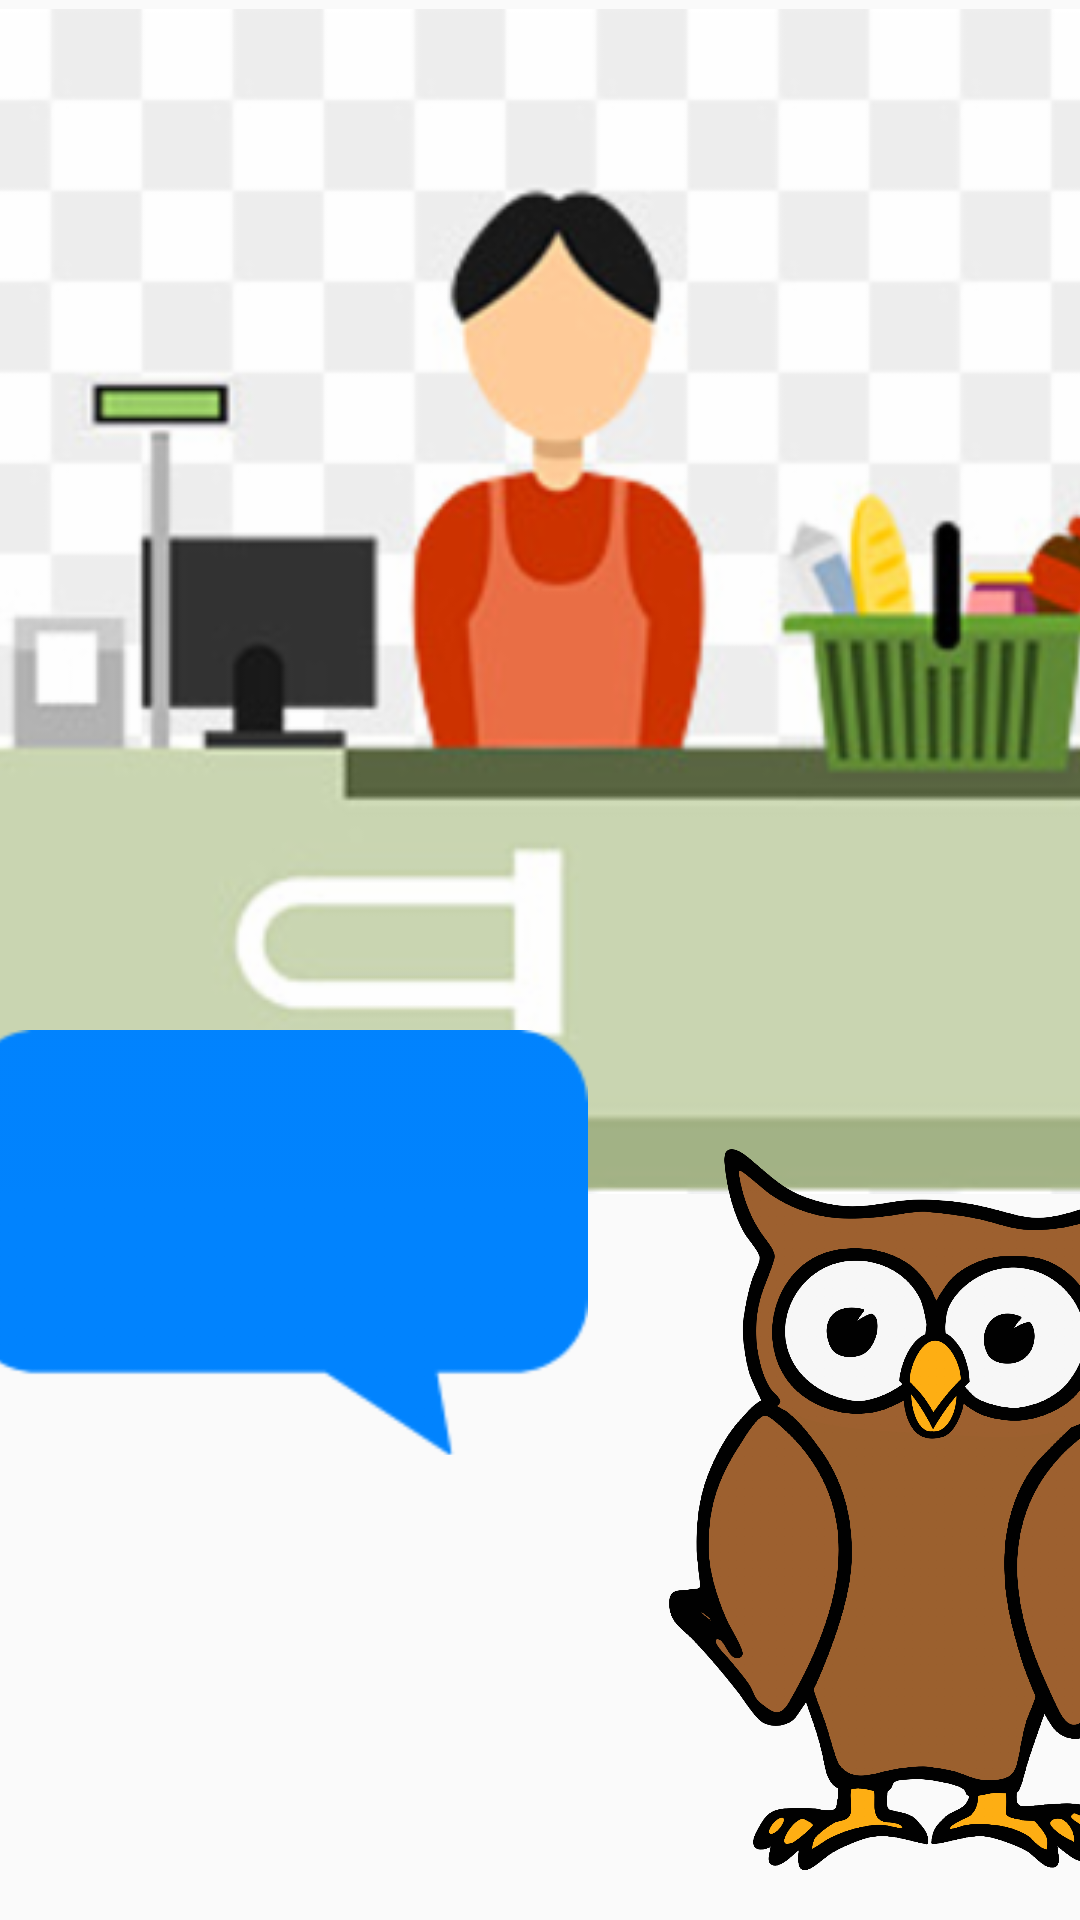

Here is an Android app screen rendered from its layout file. Give the layout XML and the strings, colors and styles it references.
<!-- AndroidManifest.xml: application theme AppTheme.NoActionBar -->
<!-- res/layout/activity_customer_rp2.xml -->
<?xml version="1.0" encoding="utf-8"?>
<android.support.constraint.ConstraintLayout xmlns:android="http://schemas.android.com/apk/res/android"
    xmlns:app="http://schemas.android.com/apk/res-auto"
    xmlns:tools="http://schemas.android.com/tools"
    android:layout_width="match_parent"
    android:layout_height="match_parent"
    tools:context=".CustomerRP2">

    <ImageView
        android:id="@+id/imageView"
        android:layout_width="404dp"
        android:layout_height="395dp"
        android:layout_marginTop="94dp"
        android:layout_marginBottom="242dp"
        android:contentDescription="@string/grocerystore"
        app:layout_constraintBottom_toBottomOf="parent"
        app:layout_constraintEnd_toEndOf="parent"
        app:layout_constraintHorizontal_bias="0.428"
        app:layout_constraintStart_toStartOf="parent"
        app:layout_constraintTop_toTopOf="parent"
        app:layout_constraintVertical_bias="1.0"
        app:srcCompat="@drawable/grocerystore" />

    <Button
        android:id="@+id/help_button"
        android:layout_width="163dp"
        android:layout_height="42dp"
        android:layout_marginStart="28dp"
        android:layout_marginTop="634dp"
        android:layout_marginEnd="220dp"
        android:layout_marginBottom="55dp"
        android:background="@drawable/rounded_button"
        android:text="@string/get_help"
        android:textAllCaps="false"
        app:layout_constraintBottom_toBottomOf="parent"
        app:layout_constraintEnd_toEndOf="parent"
        app:layout_constraintHorizontal_bias="0.0"
        app:layout_constraintStart_toStartOf="parent"
        app:layout_constraintTop_toTopOf="parent" />

    <ImageView
        android:id="@+id/imageView2"
        android:layout_width="172dp"
        android:layout_height="365dp"
        android:layout_marginStart="223dp"
        android:layout_marginTop="366dp"
        android:layout_marginEnd="16dp"
        android:contentDescription="@string/owl"
        app:layout_constraintBottom_toBottomOf="parent"
        app:layout_constraintEnd_toEndOf="parent"
        app:layout_constraintHorizontal_bias="0.0"
        app:layout_constraintStart_toStartOf="parent"
        app:layout_constraintTop_toTopOf="parent"
        app:srcCompat="@drawable/owl" />

    <android.support.v7.widget.Toolbar
        android:id="@+id/toolbar3"
        android:layout_width="match_parent"
        android:layout_height="97dp"
        android:layout_marginBottom="16dp"
        android:background="@color/colorPrimaryDark"
        android:minHeight="?attr/actionBarSize"
        android:theme="?attr/actionBarTheme"
        app:layout_constraintBottom_toTopOf="@+id/imageView"
        app:layout_constraintEnd_toEndOf="parent"
        app:layout_constraintStart_toStartOf="parent"
        app:layout_constraintTop_toTopOf="parent" />

    <Button
        android:id="@+id/button4"
        android:layout_width="65dp"
        android:layout_height="52dp"
        android:layout_marginStart="302dp"
        android:layout_marginTop="7dp"
        android:layout_marginEnd="7dp"
        android:layout_marginBottom="643dp"
        android:background="@drawable/homebutton"
        android:onClick="goToHomePage"
        app:layout_constraintBottom_toBottomOf="parent"
        app:layout_constraintEnd_toEndOf="parent"
        app:layout_constraintStart_toStartOf="parent"
        app:layout_constraintTop_toTopOf="parent" />

    <ImageView
        android:id="@+id/imageView5"
        android:layout_width="208dp"
        android:layout_height="263dp"
        android:layout_marginStart="13dp"
        android:layout_marginTop="328dp"
        android:layout_marginEnd="190dp"
        android:layout_marginBottom="140dp"
        app:layout_constraintBottom_toBottomOf="parent"
        app:layout_constraintEnd_toEndOf="parent"
        app:layout_constraintStart_toStartOf="parent"
        app:layout_constraintTop_toTopOf="parent"
        app:srcCompat="@drawable/speechbubble2" />

    <EditText
        android:id="@+id/editText"
        android:layout_width="182dp"
        android:layout_height="wrap_content"
        android:layout_marginStart="21dp"
        android:layout_marginTop="399dp"
        android:layout_marginEnd="208dp"
        android:layout_marginBottom="242dp"
        android:background="@null"
        android:ems="10"
        android:inputType="textMultiLine"
        android:text="Go to the cashier and pay for your items."
        android:textAlignment="center"
        android:textSize="24sp"
        app:layout_constraintBottom_toBottomOf="parent"
        app:layout_constraintEnd_toEndOf="parent"
        app:layout_constraintStart_toStartOf="parent"
        app:layout_constraintTop_toTopOf="parent" />

    <Button
        android:id="@+id/button6"
        android:layout_width="163dp"
        android:layout_height="42dp"
        android:layout_marginStart="28dp"
        android:layout_marginTop="560dp"
        android:layout_marginEnd="220dp"
        android:layout_marginBottom="129dp"
        android:background="@drawable/rounded_button"
        android:text="Completed"
        android:onClick="goToNextStep"
        android:textAllCaps="false"
        app:layout_constraintBottom_toBottomOf="parent"
        app:layout_constraintEnd_toEndOf="parent"
        app:layout_constraintHorizontal_bias="0.0"
        app:layout_constraintStart_toStartOf="parent"
        app:layout_constraintTop_toTopOf="parent" />

</android.support.constraint.ConstraintLayout>
<!-- resources referenced by this layout -->
<resources>
  <color name="colorPrimaryDark">#93A4E3F2</color>
  <!-- drawable grocerystore: png bitmap (drawable-hdpi, 21784 bytes) -->
  <!-- drawable homebutton: png bitmap (drawable-hdpi, 30268 bytes) -->
  <!-- drawable owl: png bitmap (drawable-hdpi, 194318 bytes) -->
  <!-- drawable rounded_button (drawable) -->
  <?xml version="1.0" encoding="utf-8"?>
  <selector xmlns:android="http://schemas.android.com/apk/res/android">
      <item>
          <shape android:shape="rectangle">
              <solid android:color="#0884FF"/>
              <stroke android:color="#0884FF" android:width="2dp" />
              
              <corners android:radius="15dp" />
          </shape>
      </item>
  </selector>
  <!-- drawable speechbubble2: png bitmap (drawable-hdpi, 9518 bytes) -->
  <string name="get_help">Get Help</string>
  <string name="grocerystore">grocerystore</string>
  <string name="owl">owl</string>
  <style name="AppTheme.NoActionBar">
          <item name="windowActionBar">false</item>
          <item name="windowNoTitle">true</item>
      </style>
</resources>
